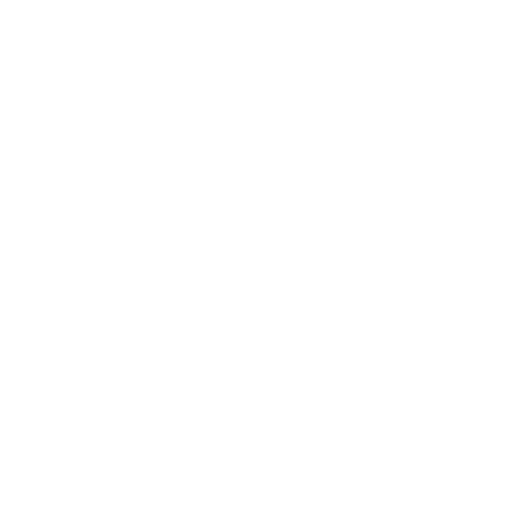
t = 0.00 s
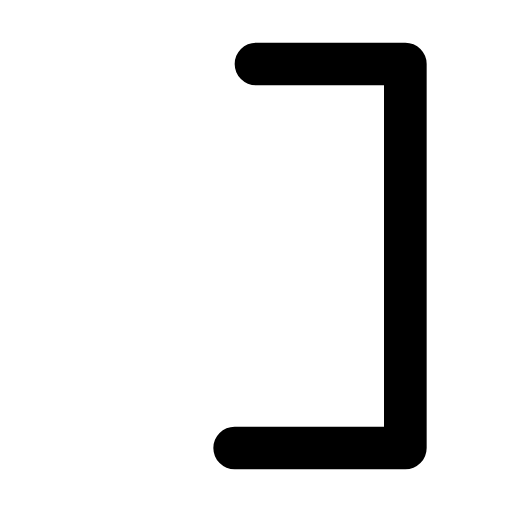
t = 0.30 s
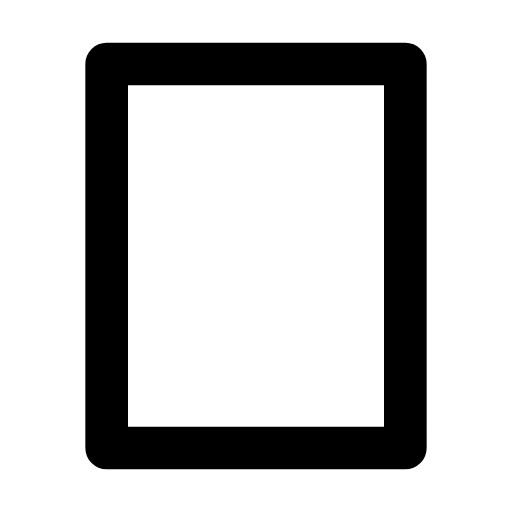
t = 0.70 s
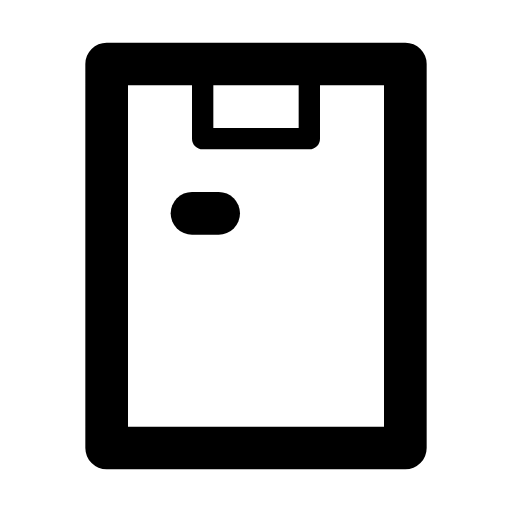
t = 1.05 s
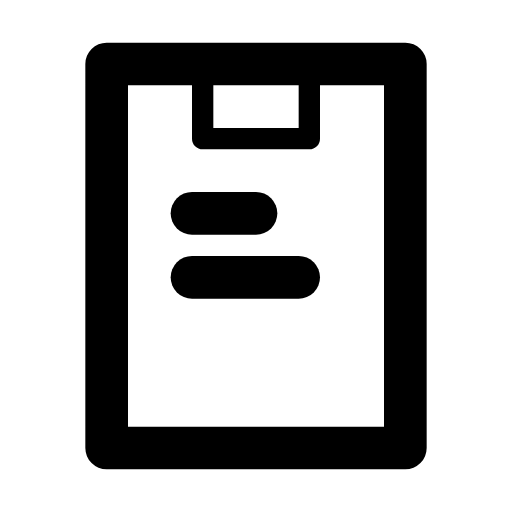
t = 1.40 s
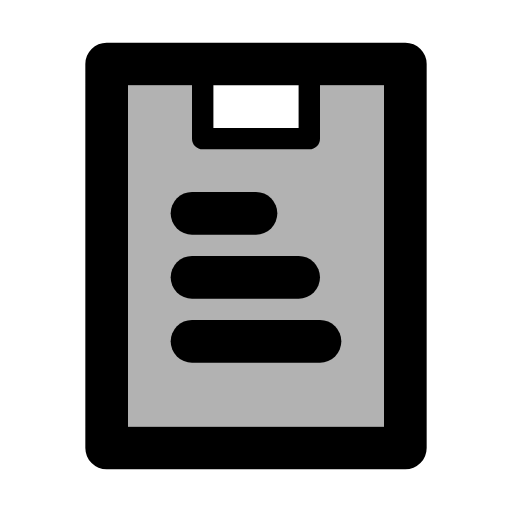
t = 1.75 s

The animated SVG that drew these frames (rendered in a browser with its animation timeline set to each time). Animation: 6 SMIL elements (animate=6); one cycle of 1.75 s.

<svg xmlns="http://www.w3.org/2000/svg" width="24" height="24" viewBox="0 0 24 24">
    <path d="M6 4H10V6H14V4H18V20H6V4Z" fill="currentColor" fill-opacity="0">
        <animate attributeName="fill-opacity" values="0;0.3" begin="1.6s" dur="0.15s" fill="freeze"/>
    </path>
    <g fill="none" stroke="currentColor" stroke-linecap="round" stroke-linejoin="round">
        <g stroke-width="2">
            <path d="M12 3H19V21H5V3H12Z" stroke-dasharray="66" stroke-dashoffset="66">
                <animate attributeName="stroke-dashoffset" values="66;0" dur="0.6s" fill="freeze"/>
            </path>
            <path d="M9 10H12" stroke-dasharray="5" stroke-dashoffset="5">
                <animate attributeName="stroke-dashoffset" values="5;0" begin="1s" dur="0.2s" fill="freeze"/>
            </path>
            <path d="M9 13H14" stroke-dasharray="6" stroke-dashoffset="6">
                <animate attributeName="stroke-dashoffset" values="6;0" begin="1.2s" dur="0.2s" fill="freeze"/>
            </path>
            <path d="M9 16H15" stroke-dasharray="7" stroke-dashoffset="7">
                <animate attributeName="stroke-dashoffset" values="7;0" begin="1.4s" dur="0.2s" fill="freeze"/>
            </path>
        </g>
        <path d="M14.5 3.5V6.5H9.5V3.5" stroke-dasharray="12" stroke-dashoffset="12">
            <animate attributeName="stroke-dashoffset" values="12;0" begin="0.7s" dur="0.2s" fill="freeze"/>
        </path>
    </g>
</svg>
